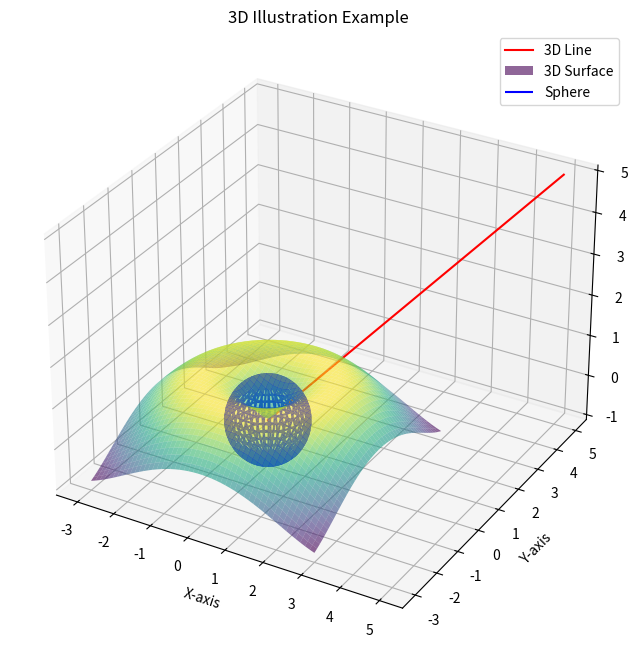

Here is the Python script that generated this plot:
from mpl_toolkits.mplot3d import Axes3D
import matplotlib.pyplot as plt
import numpy as np

# --- 3D Illustration ---
fig = plt.figure(figsize=(8, 8))
ax = fig.add_subplot(111, projection='3d')
ax.set_title("3D Illustration Example")

# Draw coordinate axes
ax.set_xlabel("X-axis")
ax.set_ylabel("Y-axis")
ax.set_zlabel("Z-axis")

# Plot 3D line
x = np.linspace(0, 5, 100)
y = np.linspace(0, 5, 100)
z = np.linspace(0, 5, 100)
ax.plot(x, y, z, color='red', label='3D Line')

# Plot a 3D surface (curved plane)
X = np.linspace(-3, 3, 50)
Y = np.linspace(-3, 3, 50)
X, Y = np.meshgrid(X, Y)
Z = np.sin(np.sqrt(X**2 + Y**2))
ax.plot_surface(X, Y, Z, cmap='viridis', alpha=0.6, label='3D Surface')

# Plot a 3D scatter sphere
phi = np.linspace(0, np.pi, 20)
theta = np.linspace(0, 2*np.pi, 40)
X = np.outer(np.sin(phi), np.cos(theta))
Y = np.outer(np.sin(phi), np.sin(theta))
Z = np.outer(np.cos(phi), np.ones_like(theta))
ax.plot_wireframe(X, Y, Z, color='blue', label='Sphere')

plt.legend()
plt.show()
plt.show()